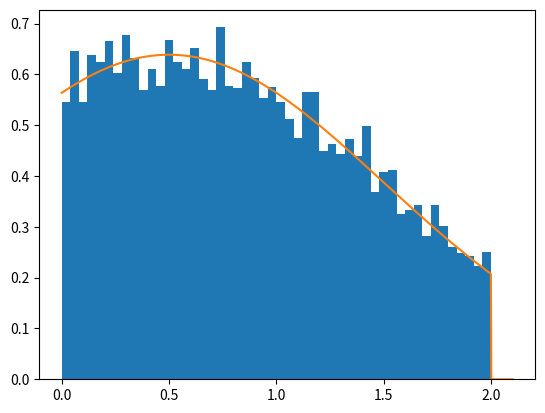

The script that saved this image:
# C-Exercise 09, SS 2024

import numpy as np
import matplotlib.pyplot as plt
from scipy.stats import norm


# pdf of truncated exponential distribution
def TruncNormal_pdf(x, a, b, mu, sigma):
    if a <= x and x <= b:
        return norm.pdf(x, mu, sigma) / (norm.cdf(b, mu, sigma) - norm.cdf(a, mu, sigma))
    else:
        return 0


def Sample_TruncNormal_AR(a, b, mu, sigma, N):
    # compute C as the maximum of f(x)/g(x), such that f(x) <= C*g(x)
    C = TruncNormal_pdf(mu, a, b, mu, sigma) * (b - a)

    # function to generate a single sample of the distribution
    def SingleSample():
        # set run parameter for while-loop
        success = False
        while not success:
            # generate two U([0,1]) random variables
            U = np.random.uniform(size=(2, 1))
            # scale one of them to the correct interval
            Y = U[0] * (b - a) + a
            # check for rejection/acceptance
            # when the sample gets rejected the while loop will generate a new sample and will check again
            success = ((C * U[1]/ (b - a)) <= TruncNormal_pdf(Y, a, b, mu, sigma))
        return Y[0]

    # use function SingleSample N times to generate N samples
    X = np.empty(N, dtype=float)
    for i in range(0, N):
        X[i] = SingleSample()

    return X


# test parameters
a = 0
b = 2
mu = 0.5
sigma = 1
N = 10000

X = Sample_TruncNormal_AR(a, b, mu, sigma, N)
# plot histogram
plt.hist(X, 50, density=True)

# plot exact pdf
x = np.linspace(a-a/20,b+b/20,1000)
pdf_vector = np.zeros(len(x))
for i in range(0, len(x)):
    pdf_vector[i] = TruncNormal_pdf(x[i], a, b, mu, sigma)
plt.plot(x, pdf_vector)
plt.show()
